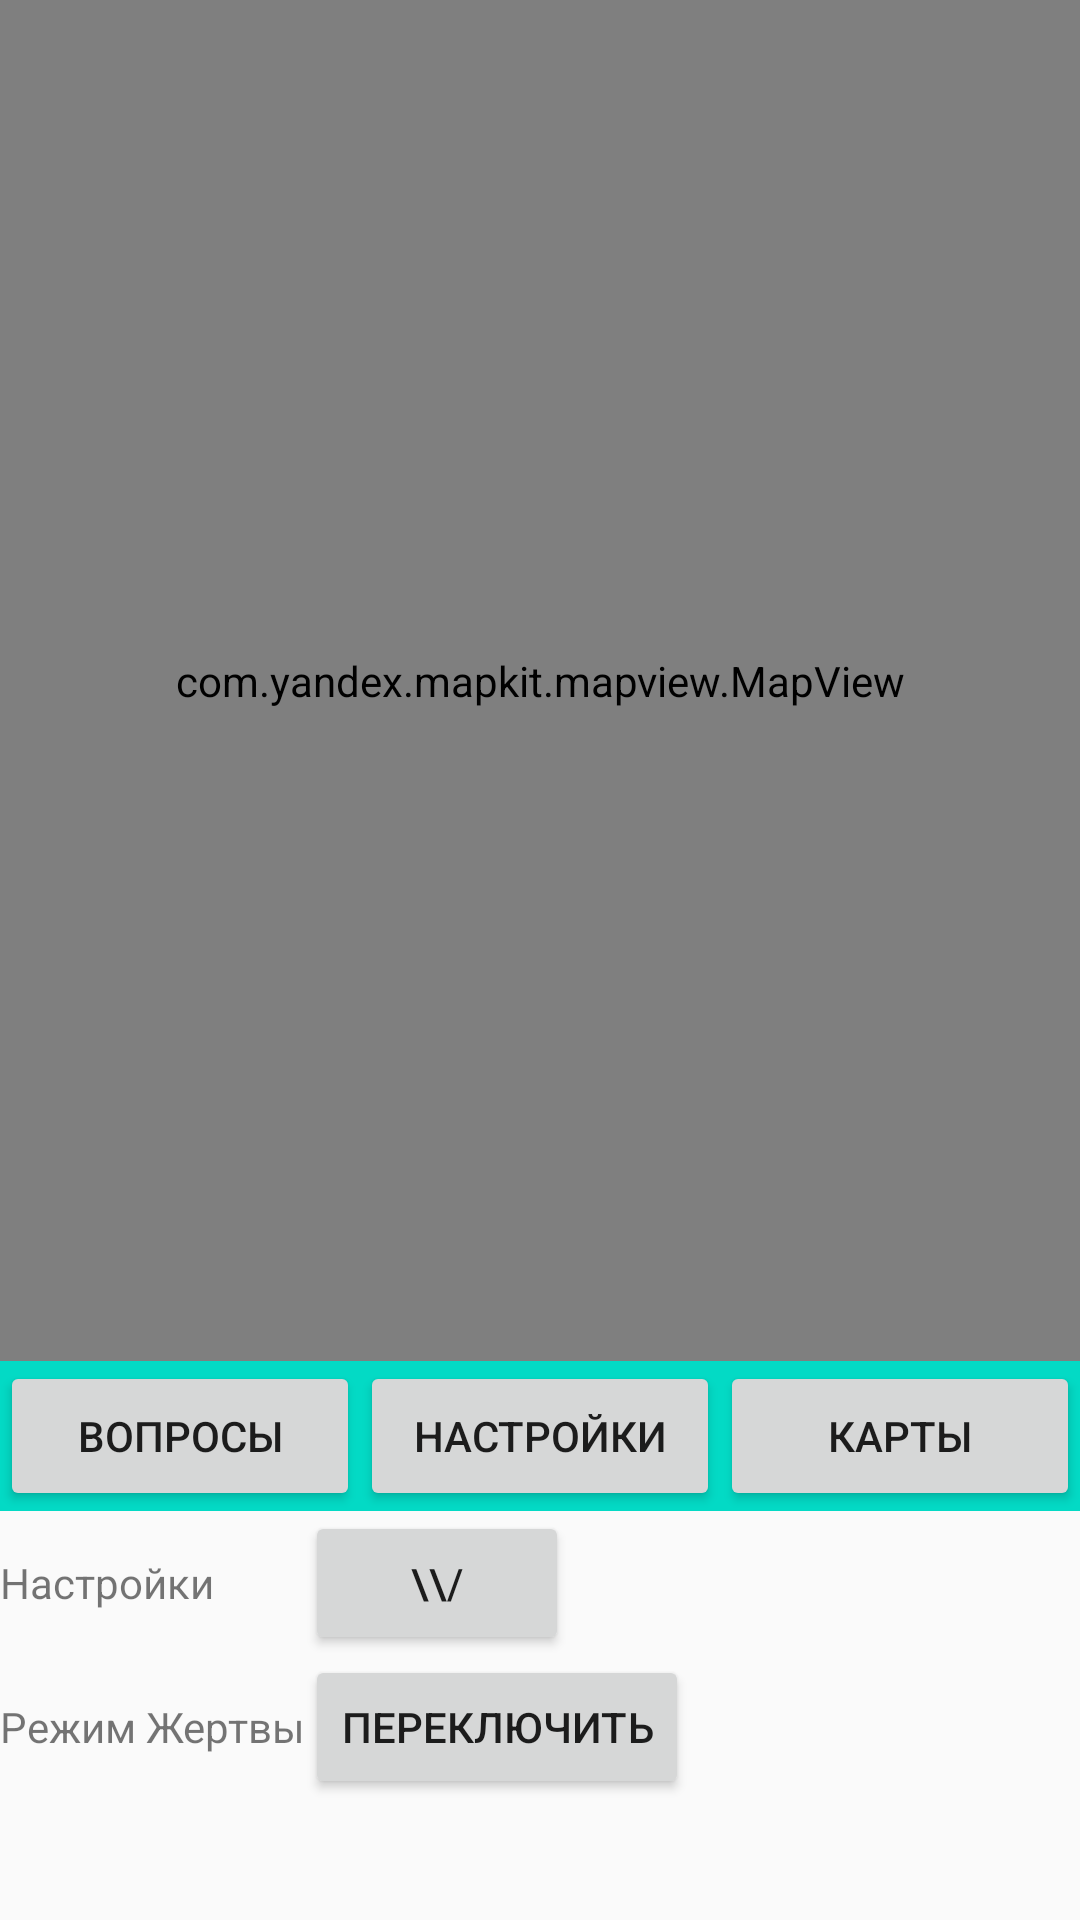

Here is an Android app screen rendered from its layout file. Give the layout XML and the strings, colors and styles it references.
<!-- AndroidManifest.xml: application theme Theme.HideSeekMapApp -->
<!-- res/layout/activity_main_hider.xml -->
<?xml version="1.0" encoding="utf-8"?>
<LinearLayout xmlns:android="http://schemas.android.com/apk/res/android"
    android:orientation="vertical"
    android:layout_width="match_parent"
    android:layout_height="match_parent"
    >

    
    <com.yandex.mapkit.mapview.MapView
        android:id="@+id/map_view"
        android:layout_width="match_parent"
        android:layout_height="0dp"
        android:layout_weight="10"
        />

    
    <LinearLayout
        android:layout_width="match_parent"
        android:layout_height="50dp"
        android:orientation="horizontal"
        android:background="@color/teal"
        >

        <Button
            android:layout_width="0dp"
            android:layout_height="match_parent"
            android:layout_weight="1"
            android:text="Вопросы"
            />

        <Button
            android:layout_width="0dp"
            android:layout_height="match_parent"
            android:layout_weight="1"
            android:text="Настройки"
            />

        <Button
            android:layout_width="0dp"
            android:layout_height="match_parent"
            android:layout_weight="1"
            android:text="Карты"
            />








    </LinearLayout>

    
    <LinearLayout
        android:layout_width="match_parent"
        android:layout_height="0dp"
        android:layout_weight="0"
        android:orientation="vertical"
        >

        <Button
            android:layout_width="match_parent"
            android:layout_height="50dp"
            android:text="Новый вопрос"
            />

        <ListView
            android:layout_width="match_parent"
            android:layout_height="match_parent"
            >
        </ListView>

    </LinearLayout>

    
    <ScrollView
        android:layout_width="match_parent"
        android:layout_height="0dp"
        android:layout_weight="3"
        >
        <GridLayout
            android:layout_width="match_parent"
            android:layout_height="wrap_content"
            android:rowCount="5"
            android:columnCount="2"
            >

            <TextView
                android:text="Настройки"
                />
            <Button
                android:text="\\/"
                />

            <TextView
                android:text="Режим Жертвы"
                />
            <Button
                android:text="Переключить"
                />

            <TextView
                android:id="@+id/something"
                />

        </GridLayout>
    </ScrollView>

</LinearLayout>
<!-- resources referenced by this layout -->
<resources>
  <color name="teal">#FF03DAC5</color>
  <style name="Theme.HideSeekMapApp" parent="android:Theme.Material.Light.NoActionBar" />
</resources>
